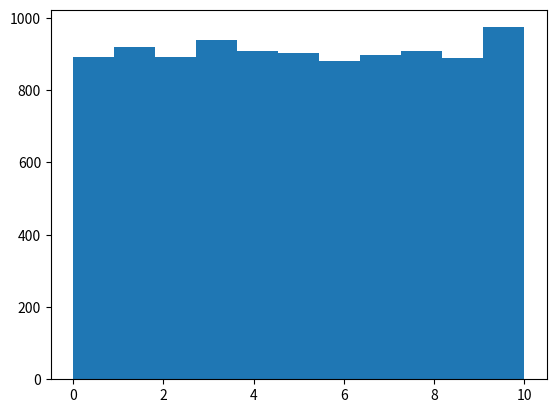

Generate this figure with matplotlib: (Note: this script raises an exception after producing the figure.)
import random
import matplotlib.pyplot as plt

n = 10
rho = 0.5
num_sims = 10000
beta = rho**0.5
alpha = (1 -rho)**0.5

# run simulation
histogram = [0] * (n+1)
trial_results = []
for _ in range(num_sims):
    M = random.gauss(0, 1)
    K = 0 # number of variables that are > 0
    for _ in range(n):
        R_i = beta * M + alpha * random.gauss(0, 1)
        if R_i < 0:
            K += 1
    histogram[K] += 1
    trial_results.append(K)

print(histogram)
plt.hist(trial_results, bins=n+1, normed=0, align='mid')
plt.title('Distribution of Defaults in ' + str(num_sims) + ' trials')
plt.xlabel('Value')
plt.ylabel('Frequency')
plt.show()
